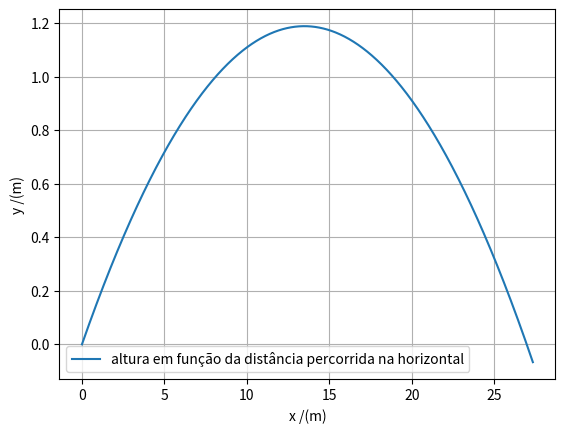

Write the Python code that produced this figure.
import matplotlib.pyplot as plt
import numpy as np

# 1a), b) e c) só considerando o peso (sem resistência do ar)

t0 = 0
tf = 1
dt = 0.001
g = 9.8
n = int((tf-t0)/dt)
v0 = 1000/36 # m/s
angulo = 10 # graus

t = np.linspace(t0, tf, n)
vx = np.zeros(n) #or np.empty(n)
vy = np.zeros(n)
ax = np.zeros(n)
ay = np.zeros(n)
y = np.zeros(n)
x = np.zeros(n)
v = np.zeros(n)

vx[0] = v0 * np.cos(np.radians(angulo))
vy[0] = v0 * np.sin(np.radians(angulo))
x[0] = 0
y[0] = 0

for i in range(n-1):
    ax[i] = 0
    ay[i] = -g
    vx[i+1] = vx[i] + ax[i]*dt
    vy[i+1] = vy[i] + ay[i]*dt
    y[i+1] = y[i] + vy[i]*dt
    x[i+1] = x[i] + vx[i]*dt



# calcular a altura máxima quando a velocidade fica a 0 m/s por um momento
for i in range(n):
    if vy[i] > 0-dt and vy[i+1] < 0+dt:
        print("Altura máxima  (m) no instante (s)(y,t):")
        print(t[i+1],";",y[i+1])
        
# calcular o alcance máximo e o instante
for i in range (n-1):
    if y[i] > 0-dt and y[i+1] < 0+dt:
        print("O alcance máximo (m) no instante (s)(t,x):")
        print(t[i+1],";", x[i+1])

plt.plot(x, y, label = "altura em função da distância percorrida na horizontal")
plt.xlabel("x /(m)")
plt.ylabel("y /(m)")
plt.grid()
plt.legend()